Run: headless pygame with SDL's dummy video driver; simulated clock (each Clock.tick advances the game by its frame time, no real sleeping); random seed 0; keys injected as events and as key.get_pressed() state; no mouse input.
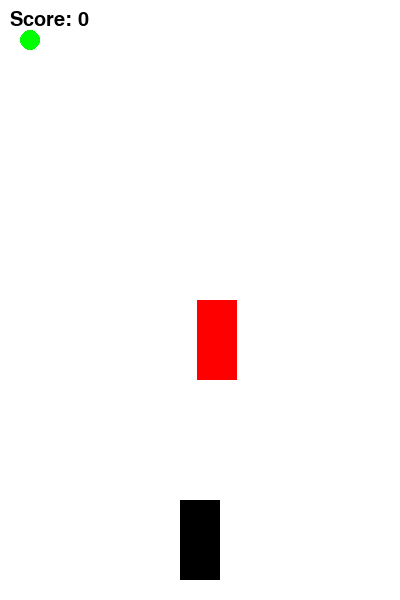
Frame 1 of 4 · flips 1–60 · no input
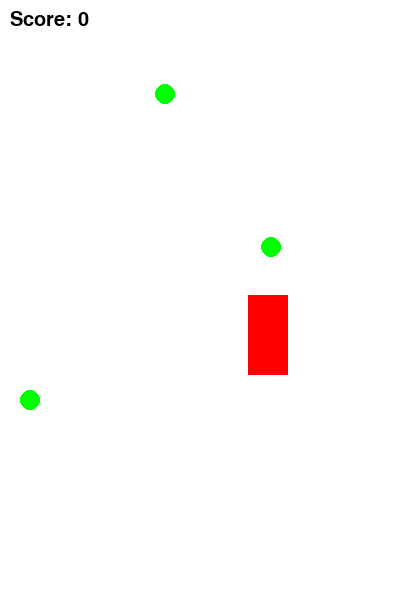
Frame 2 of 4 · flips 61–180 · tapped SPACE, RETURN · held RIGHT (→), D
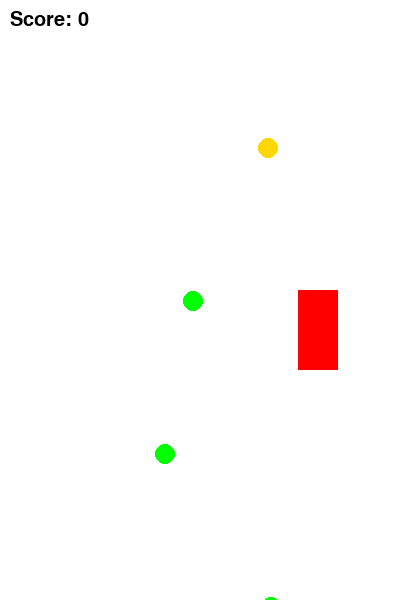
Frame 3 of 4 · flips 181–300 · held DOWN (↓), S
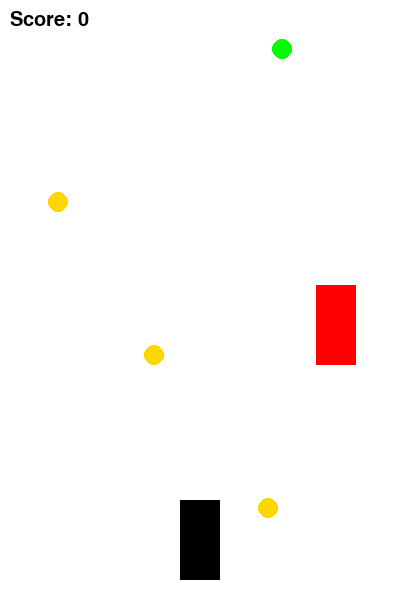
Frame 4 of 4 · flips 301–420 · held LEFT (←), A, UP (↑), W

The pygame program that drew these frames:

import pygame
import random

pygame.init()

WIDTH, HEIGHT = 400, 600
screen = pygame.display.set_mode((WIDTH, HEIGHT))
pygame.display.set_caption("Racer")

clock = pygame.time.Clock()

WHITE = (255, 255, 255)
BLACK = (0, 0, 0)

# Player
player = pygame.Rect(180, 500, 40, 80)
player_speed = 5

# Enemy
enemy = pygame.Rect(random.randint(0, 360), 0, 40, 80)
enemy_speed = 5

# Coins (әр coin-ның value болады)
coins = []
coin_spawn_timer = 0

score = 0

font = pygame.font.SysFont(None, 30)

running = True
while running:
    screen.fill(WHITE)

    for event in pygame.event.get():
        if event.type == pygame.QUIT:
            running = False

    # Player қозғалысы
    keys = pygame.key.get_pressed()
    if keys[pygame.K_LEFT]:
        player.x -= player_speed
    if keys[pygame.K_RIGHT]:
        player.x += player_speed

    # Enemy қозғалысы
    enemy.y += enemy_speed
    if enemy.y > HEIGHT:
        enemy.y = 0
        enemy.x = random.randint(0, 360)

    # Coin генерация (рандом)
    coin_spawn_timer += 1
    if coin_spawn_timer > 50:
        coin_spawn_timer = 0

        # weight = coin value (1, 2, 3)
        value = random.choice([1, 2, 3])
        coin = {
            "rect": pygame.Rect(random.randint(0, 380), 0, 20, 20),
            "value": value,
            "speed": 3
        }
        coins.append(coin)

    # Coins қозғалысы
    for coin in coins:
        coin["rect"].y += coin["speed"]

        # Collision (player coin)
        if player.colliderect(coin["rect"]):
            score += coin["value"]
            coins.remove(coin)

    # Enemy speed increase
    if score >= 10:
        enemy_speed = 8
    if score >= 20:
        enemy_speed = 12

    # Drawing
    pygame.draw.rect(screen, BLACK, player)
    pygame.draw.rect(screen, (255, 0, 0), enemy)

    # Coins draw (value бойынша түс өзгереді)
    for coin in coins:
        if coin["value"] == 1:
            color = (255, 215, 0)
        elif coin["value"] == 2:
            color = (0, 255, 0)
        else:
            color = (0, 0, 255)

        pygame.draw.circle(screen, color, coin["rect"].center, 10)

    # Score
    text = font.render(f"Score: {score}", True, BLACK)
    screen.blit(text, (10, 10))

    pygame.display.flip()
    clock.tick(60)

pygame.quit()
